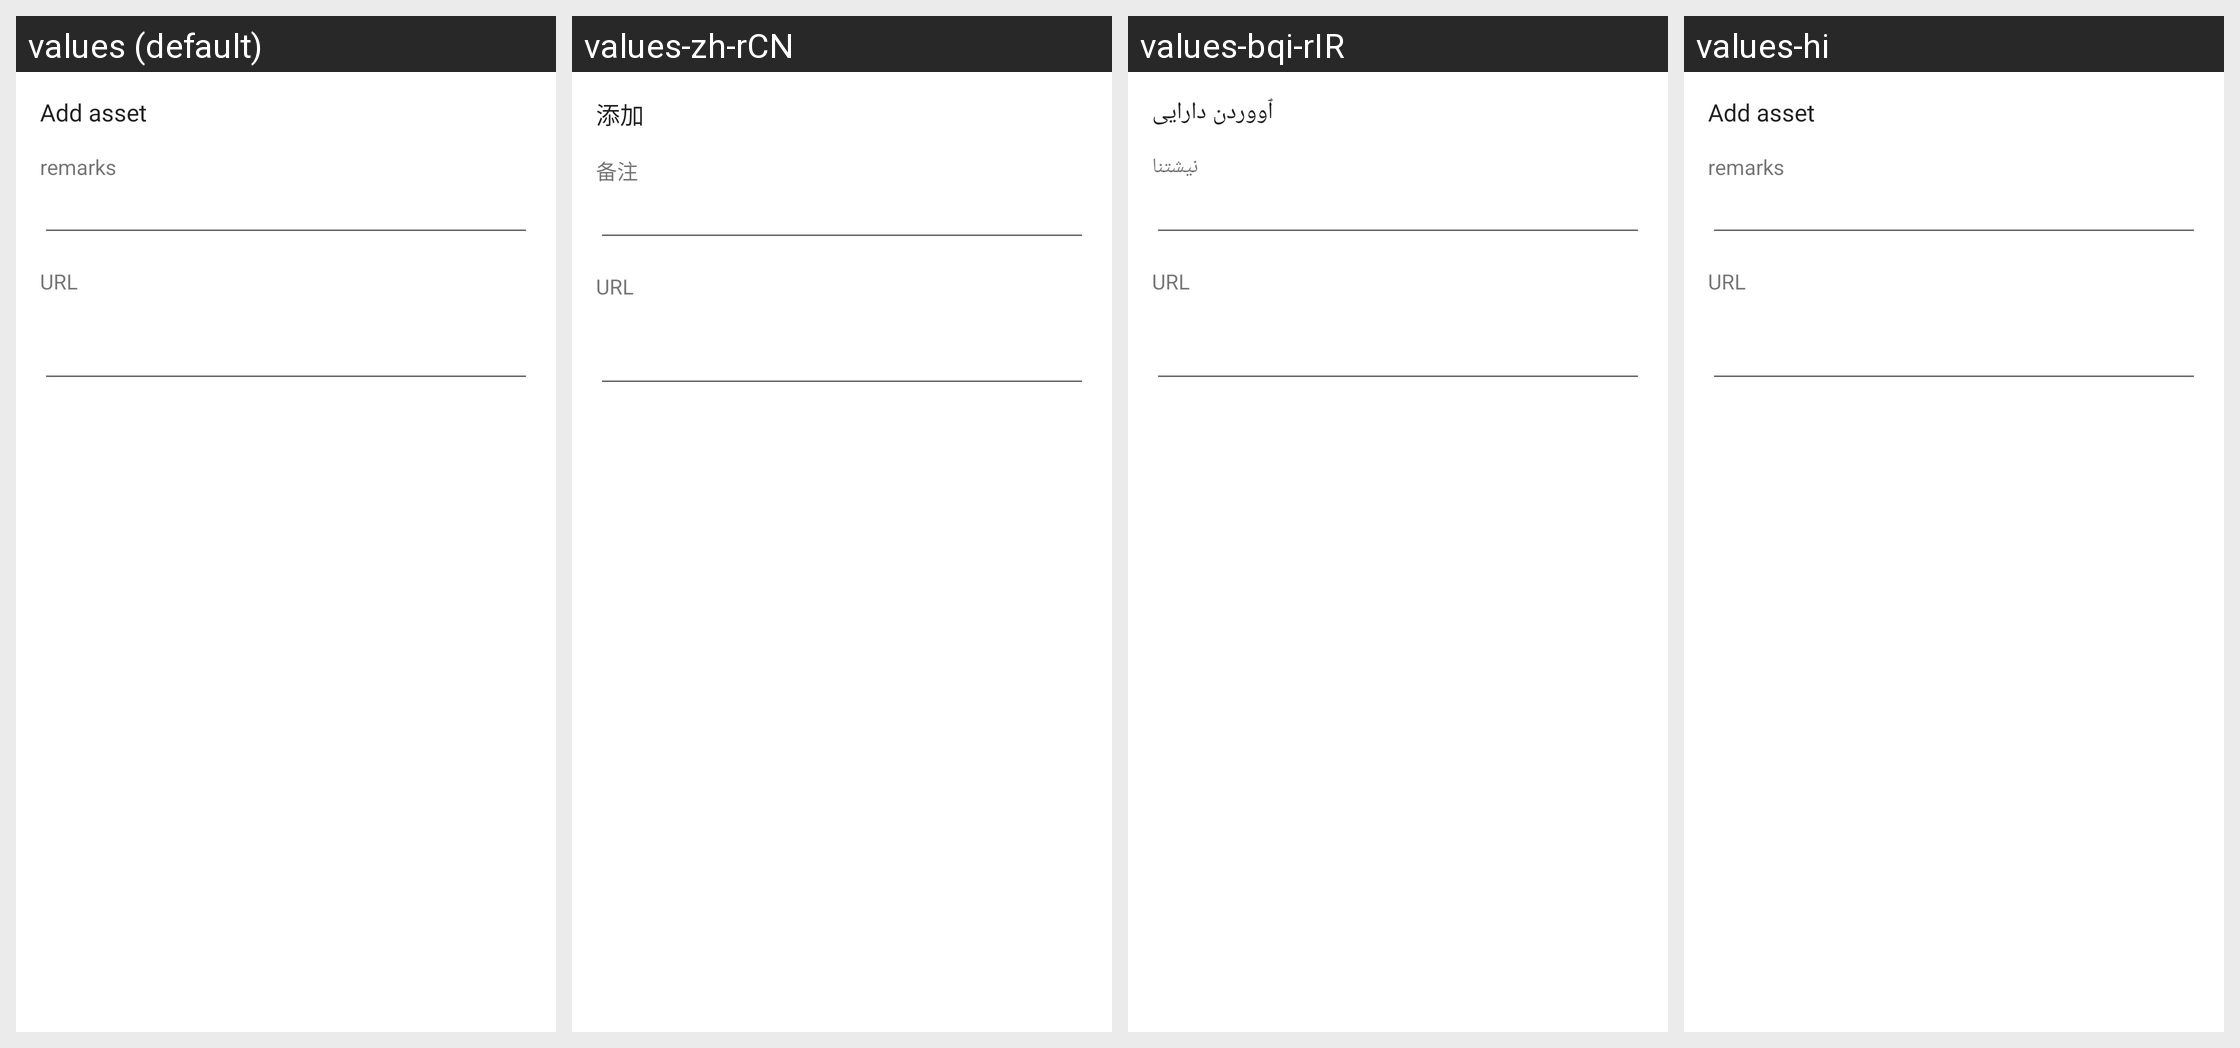

The Android screen above is rendered under several locales of the same app. Produce the string resources it draws, with the default and per-locale values.
Android screen res/layout/activity_user_asset_url.xml rendered under 4 locales, left to right: values (default), values-zh-rCN, values-bqi-rIR, values-hi. Device: Nexus 5 (rendered at 1080×1920; each locale shown at half size, 540×960, under a caption strip naming it); theme AppThemeDayNight.NoActionBar.
Other locales in the repository, not shown: values-af, values-am, values-ar, values-as, values-az, values-be, values-bg, values-bn, values-bs, values-ca, values-cs, values-da, values-de, values-el, values-en-rGB, values-es, values-es-rUS, values-et, values-eu, values-fa, values-fi, values-fr, values-fr-rCA, values-gl, values-gu, values-hr, values-hu, values-hy, values-in, values-is, values-it, values-iw, values-ja, values-ka, values-kk, values-km, values-kn, values-ko, values-ky, values-lo, values-lt, values-lv, values-mk, values-ml, values-mn, values-mr, values-ms, values-my, values-nb, values-ne, values-nl, values-or, values-pa, values-pl, values-pt, values-ro, values-ru, values-si, values-sk, values-sl, values-sq, values-sr, values-sv, values-sw, values-ta, values-te, values-th, values-tl, values-tr, values-uk, values-ur, values-uz, values-vi, values-zh-rHK, values-zh-rTW, values-zu.
Strings drawn on this screen, with the default value and each locale's value (text and hints the layout hard-codes, and strings that could not be matched under every locale, appear in the picture but are not listed):

menu_item_add_asset
  values: Add asset
  values-zh-rCN: 添加
  values-bqi-rIR: ٱووردن دارایی
  values-hi: Add asset  [not translated; the default value is used]

sub_setting_remarks
  values: remarks
  values-zh-rCN: 备注
  values-bqi-rIR: نیشتنا
  values-hi: remarks  [not translated; the default value is used]

title_url
  values: URL
  values-zh-rCN: URL
  values-bqi-rIR: URL
  values-hi: URL  [not translated; the default value is used]
